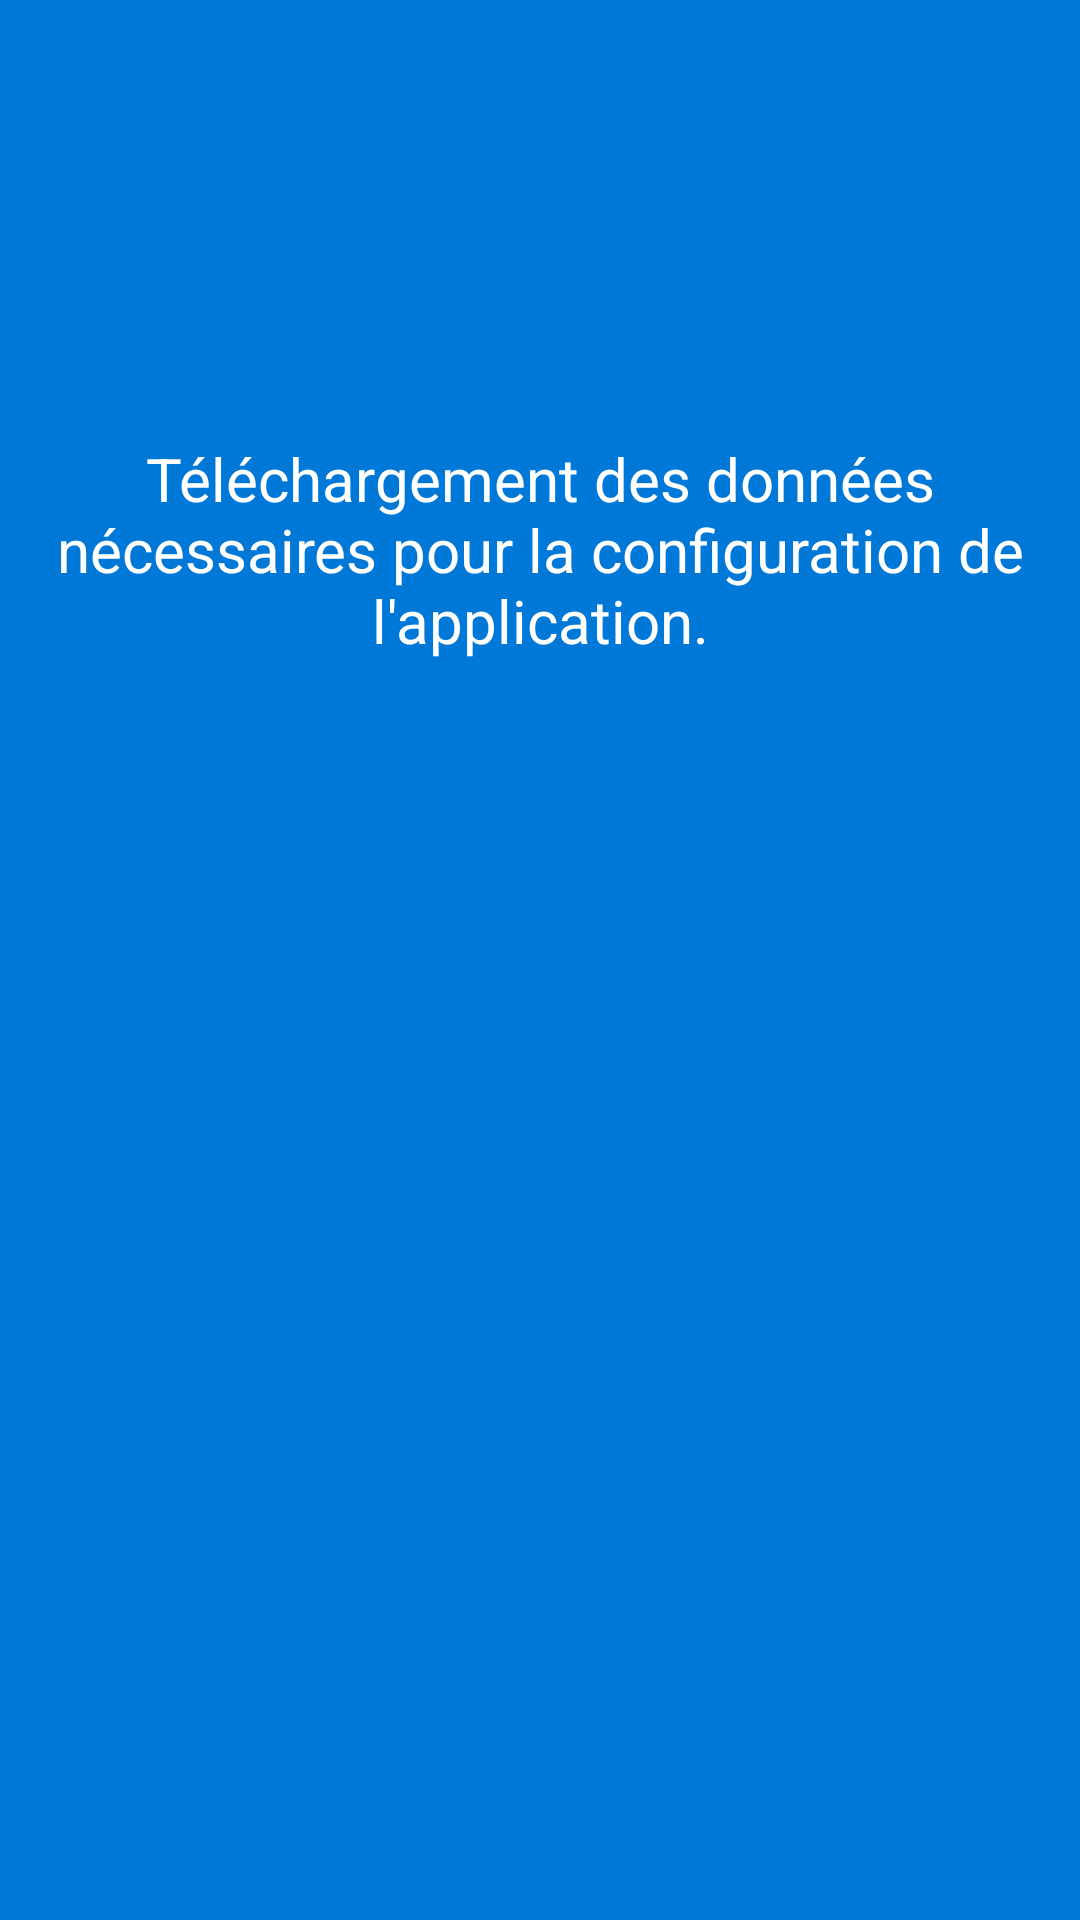

Android layout source for this screen:
<!-- AndroidManifest.xml: activity theme WelcomeTheme -->
<!-- res/layout/activity_preparation.xml -->
<?xml version="1.0" encoding="utf-8"?>
<LinearLayout xmlns:android="http://schemas.android.com/apk/res/android"
    xmlns:app="http://schemas.android.com/apk/res-auto"
    android:animateLayoutChanges="true"
    xmlns:tools="http://schemas.android.com/tools"
    android:layout_width="match_parent"
    android:orientation="vertical"
    android:layout_height="match_parent"
    android:background="@color/backgroundColor"
    tools:context="com.example.nouno.locateme.Activities.AuthorizationActivity">
    <android.support.v7.widget.Toolbar

        android:id="@+id/toolbar1"
        android:layout_width="match_parent"
        android:layout_height="wrap_content"
        android:background="?attr/colorPrimary"
        android:minHeight="?attr/actionBarSize"
        android:theme="@style/ToolbarTheme"
        app:popupTheme="@style/ThemeOverlay.AppCompat.Light"></android.support.v7.widget.Toolbar>

    <ImageView
        android:id="@+id/imageView2"
        android:layout_width="110dp"
        android:layout_height="58dp"
        android:layout_gravity="center"
        app:srcCompat="@drawable/ic_usthb_logo" />

    <TextView
        android:id="@+id/text_main"
        android:gravity="center"
        android:layout_gravity="center"
        android:textSize="20sp"
        android:layout_marginTop="32dp"
        android:layout_marginRight="16dp"
        android:layout_marginLeft="16dp"
        android:text="Téléchargement des données nécessaires pour la configuration de l'application."
        android:textColor="#FFF"
        android:layout_width="wrap_content"
        android:layout_height="wrap_content" />
    <TextView
        android:visibility="gone"
        android:id="@+id/text_error"
        android:gravity="center"
        android:layout_gravity="center"
        android:textSize="20sp"
        android:layout_marginTop="32dp"
        android:layout_marginRight="16dp"
        android:layout_marginLeft="16dp"
        android:text="Erreur connexion au serveur impossible veuillez vérifier votre connexion internet."
        android:textColor="#FFF"
        android:layout_width="wrap_content"
        android:layout_height="wrap_content" />
    <Button
        android:visibility="gone"
        android:paddingRight="8dp"
        android:paddingLeft="8dp"
        style="?android:attr/borderlessButtonStyle"
        android:elevation="0dp"
        android:id="@+id/button_retry"
        android:layout_marginTop="64dp"
        android:background="@drawable/button_rect_empty"
        android:textColor="#FFF"
        android:layout_gravity="center"
        android:layout_marginBottom="16dp"
        android:text="Réessayer"
        android:layout_width="wrap_content"
        android:layout_height="wrap_content" />
    <ProgressBar
        android:id="@+id/progressBar"
        android:layout_marginTop="32dp"
        android:layout_gravity="center"
        style="@style/Widget.AppCompat.ProgressBar"
        android:layout_width="wrap_content"
        android:layout_height="wrap_content" />



</LinearLayout>
<!-- resources referenced by this layout -->
<resources>
  <color name="backgroundColor">@color/colorBlue</color>
  <!-- drawable button_rect_empty (drawable) -->
  <?xml version="1.0" encoding="utf-8"?>
  <shape xmlns:android="http://schemas.android.com/apk/res/android"
      android:shape="rectangle">
  
      <size
          android:width="128dp"
          android:height="32dp" />
      <solid
          android:color="@color/backgroundColor"></solid>
      <stroke
          android:width="1dp"
          android:color="#FFF"></stroke>
      <corners android:radius="16dp" />
  </shape>
  <!-- drawable ic_usthb_logo: vector/xml drawable (drawable, 7536 chars, omitted) -->
  <style name="ToolbarTheme" parent="@style/ThemeOverlay.AppCompat.Dark.ActionBar">
          <item name="android:actionMenuTextColor">#FFF</item>
          <item name="android:textColorPrimary">#FFF</item>
          <item name="actionMenuTextColor">@android:color/white</item>
  
      </style>
  <style name="WelcomeTheme" parent="Theme.AppCompat.Light.NoActionBar">
          
          <item name="colorPrimary">@color/colorBlue</item>
          <item name="colorPrimaryDark">@color/backgroundColor</item>#21671C
          <item name="colorAccent">#FFF</item>
          <item name="android:actionMenuTextColor">#FFF</item>
      </style>
  <color name="colorBlue">#0078d7</color>
</resources>
